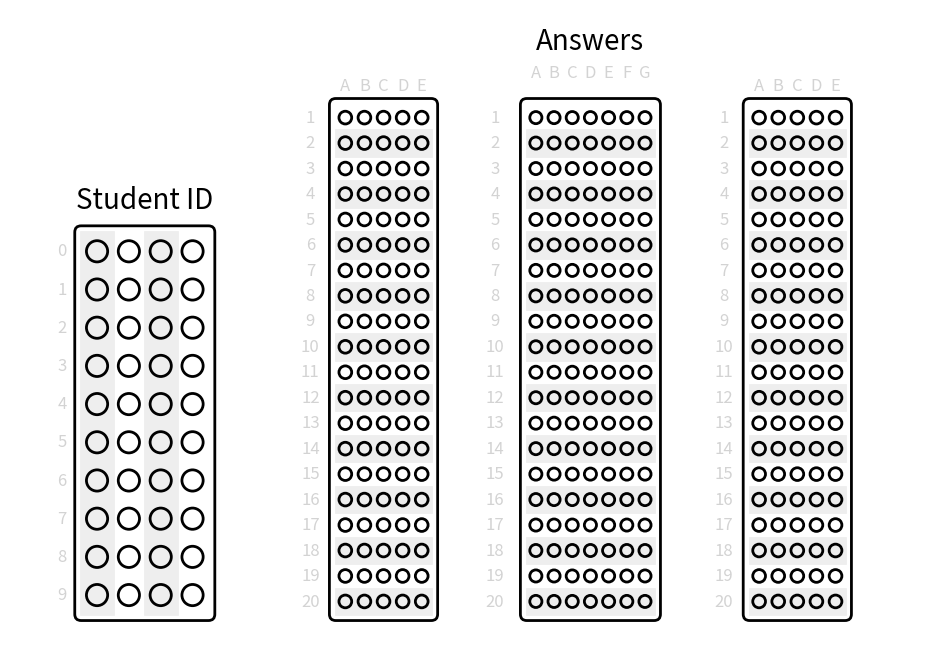

Write the Python code that produced this figure.
import matplotlib.pyplot as plt
import matplotlib.patches as patches


class BubbleSheet:
    """
    Bubble sheet class to generate
    """
    def __init__(self):
        # Constants
        self.MAIN_COLOR = "black"
        self.OFF_COLOR = "#eeeeee"
        self.TEXT_COLOR = "lightgray"
        self.RECT_WIDTH = 2

    def draw_rect(self, ax, rect_x, rect_y, width, height, grid_x, grid_y, rect_color=None,
                  rect_width=2, big_label=None, label_offset=0.1, label_fontsize=20, gray_columns=False):
        """
        Draws a rectangle including circles to be filled in the final bubble sheet
        :param ax: The axis to draw the rectangle on
        :param rect_x: The x-coordinate of the rectangle top left corner
        :param rect_y: The y-coordinate of the rectangle top left corner
        :param width: Width of the rectangle
        :param height: Height of the rectangle
        :param grid_x: Number of columns
        :param grid_y: Number of rows
        :param rect_color: Main color of the rectangle
        :param rect_width: Width of the rectangle border
        :param big_label: Label of the rectangle (above)
        :param label_offset: Offset of the big label
        :param label_fontsize: Font size of the big label
        :param gray_columns: If true every other column will be grayed out, otherwise every other row
        """
        # Set default colors if not provided
        if rect_color is None:
            rect_color = self.MAIN_COLOR

        # Rounded corners rectangle
        round_rect = patches.FancyBboxPatch((rect_x, rect_y), width, height, edgecolor=rect_color, facecolor="none",
                                            linewidth=rect_width, boxstyle="round,pad=0.01")
        ax.add_patch(round_rect)

        # Width and Height of grid cell
        grid_width = width / grid_x
        grid_height = height / grid_y

        # Gray out every other column
        if gray_columns:
            for i in range(grid_x):
                x = rect_x + grid_width * i
                if i % 2 == 0:
                    rect = patches.Rectangle((x, rect_y), grid_width, height, edgecolor=self.OFF_COLOR,
                                             facecolor=self.OFF_COLOR, linewidth=rect_width)
                    ax.add_patch(rect)
        # Gray out every other row
        else:
            for i in range(grid_y):
                y = rect_y + grid_height * i
                if i % 2 == 0:
                    rect = patches.Rectangle((rect_x, y), width, grid_height, edgecolor=self.OFF_COLOR,
                                             facecolor=self.OFF_COLOR, linewidth=rect_width)
                    ax.add_patch(rect)

        # Draw the big label
        if big_label:
            ax.text(rect_x + width / 2, rect_y + height + label_offset, big_label,
                    ha='center', va='center', fontsize=label_fontsize)

    def draw_grid(self, ax, rect_x, rect_y, width, height, grid_x, grid_y, q_label, a_label,
                  rect_color=None, label_color=None, q_offset=0.05, a_offset=0.05,
                  rect_width=2, q_label_fontsize=12, a_label_fontsize=12):
        """
        Draws a rectangle including circles to be filled in the final bubble sheet
        :param ax: The axis to draw the rectangle on
        :param rect_x: The x-coordinate of the rectangle top left corner
        :param rect_y: The y-coordinate of the rectangle top left corner
        :param width: Width of the rectangle
        :param height: Height of the rectangle
        :param grid_x: Number of columns
        :param grid_y: Number of rows
        :param q_label: List of labels for questions (rows)
        :param a_label: List of labels for answers (columns)
        :param rect_color: Main color of the rectangle
        :param label_color: Label color
        :param q_offset: Question label offset
        :param a_offset: Answer label offset
        :param rect_width: Width of the rectangle border
        :param q_label_fontsize: Font size of question labels
        :param a_label_fontsize: Font size of answer labels
        """
        # Set default colors if not provided
        if rect_color is None:
            rect_color = self.MAIN_COLOR
        if label_color is None:
            label_color = self.TEXT_COLOR

        # Width and Height of grid cell
        grid_width = width / grid_x
        grid_height = height / grid_y

        # Draw the bubbles
        for i in range(grid_x):
            for j in range(grid_y):
                # Calculate the position of the bubble
                x = rect_x + grid_width * i
                y = rect_y + grid_height * j
                # Draw the bubble
                circle = patches.Circle((x + grid_width / 2, y + grid_height / 2), grid_width / 3,
                                        edgecolor=rect_color, facecolor="none", linewidth=rect_width)
                ax.add_patch(circle)

        # Draw the labels of answers (columns)
        for i, label in enumerate(a_label):
            ax.text(rect_x + grid_width * i + grid_width / 2, rect_y + height + a_offset, label,
                    ha='center', va='center', fontsize=a_label_fontsize, color=label_color)

        # Draw the labels of questions (rows)
        for i, label in enumerate(q_label):
            ax.text(rect_x - q_offset, rect_y + grid_height * i + grid_height / 2, label,
                    ha='center', va='center', fontsize=q_label_fontsize, color=label_color)


def main():
    """
    Main function to generate the bubble sheet
    """
    # Create a new figure with size of A4 paper
    cm = 1 / 2.54  # Centimeters in inches
    fig, ax = plt.subplots(figsize=(29.7 * cm, 21.0 * cm), dpi=300)

    # Set the aspect of the plot to be equal
    ax.set_aspect('equal', adjustable='datalim')

    # Instantiate the BubbleSheet class
    bubble_sheet = BubbleSheet()

    # Define the Student ID field
    # THESE MAGIC NUMBERS SERVE AS EXAMPLES OF HOW THE USER MIGHT INPUT THIS FIELD
    x = -0.1
    y = 0.05
    width = 0.2
    height = 0.6
    grid_x = 4
    grid_y = 10
    q_label = [str(9 - i) for i in range(10)]
    a_label = []

    bubble_sheet.draw_rect(ax, x, y, width, height, grid_x, grid_y, big_label="Student ID",
                           label_offset=0.05, gray_columns=True)
    bubble_sheet.draw_grid(ax, x, y, width, height, grid_x, grid_y, q_label, a_label, q_offset=0.03)

    # Offset between rectangles
    offset_between_rect = 0.1

    # Define the first answer field
    # THESE MAGIC NUMBERS SERVE AS EXAMPLES OF HOW THE USER MIGHT INPUT THIS FIELD
    x = x + width + offset_between_rect * 2
    width = 0.15
    height = 0.8
    grid_x = 5
    grid_y = 20
    q_label = [str(20 - i) for i in range(20)]
    a_label = ["A", "B", "C", "D", "E"]

    bubble_sheet.draw_rect(ax, x, y, width, height, grid_x, grid_y)
    bubble_sheet.draw_grid(ax, x, y, width, height, grid_x, grid_y, q_label, a_label, q_offset=0.04, a_offset=0.03)

    # Define the second answer field
    # THESE MAGIC NUMBERS SERVE AS EXAMPLES OF HOW THE USER MIGHT INPUT THIS FIELD
    x = x + width + offset_between_rect * 1.5
    width += 0.05

    bubble_sheet.draw_rect(ax, x, y, width, height, grid_x + 2, grid_y, big_label="Answers")
    bubble_sheet.draw_grid(ax, x, y, width, height, grid_x + 2, grid_y, q_label, a_label + ["F", "G"])

    # Define the third answer field
    # THESE MAGIC NUMBERS SERVE AS EXAMPLES OF HOW THE USER MIGHT INPUT THIS FIELD
    x = x + width + offset_between_rect * 1.5
    width -= 0.05

    bubble_sheet.draw_rect(ax, x, y, width, height, grid_x, grid_y)
    bubble_sheet.draw_grid(ax, x, y, width, height, grid_x, grid_y, q_label, a_label, q_offset=0.04, a_offset=0.03)

    # Turn off the axis but keep the frame
    ax.axis('off')
    # Save the figure as a PDF file
    plt.savefig('output.pdf', format='pdf', bbox_inches='tight', pad_inches=0)


if __name__ == "__main__":
    # TODO: Take user input and make the bubble sheet customizable on user's demand
    main()
